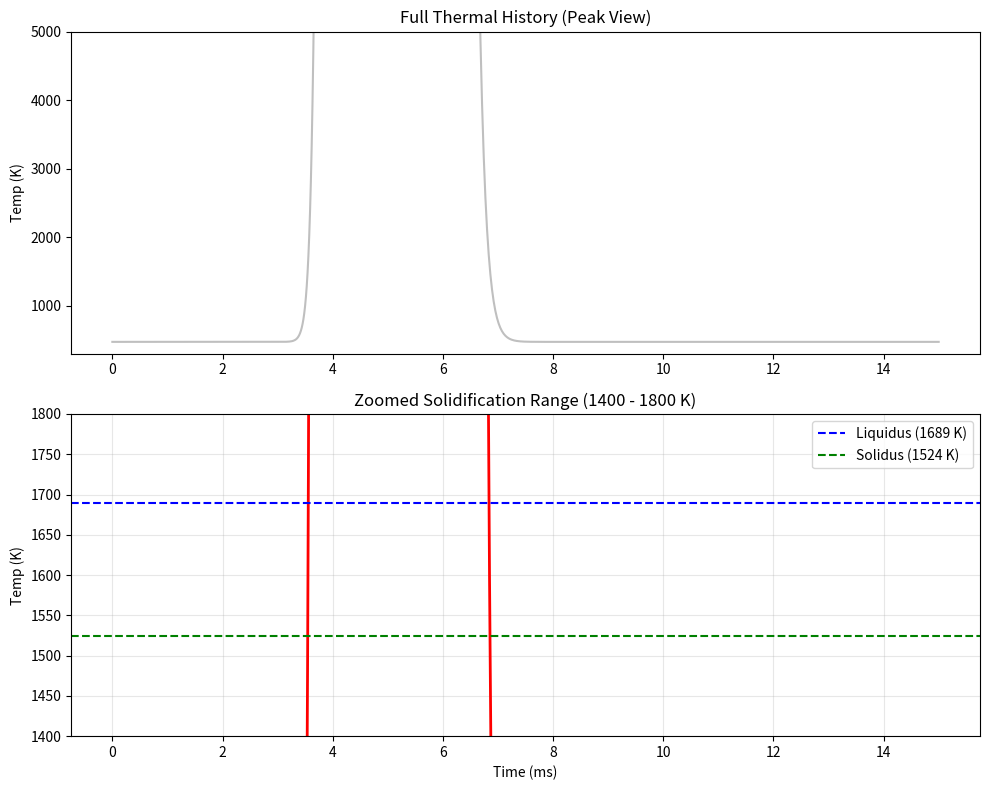

Reproduce this figure in Python.
import numpy as np
import matplotlib.pyplot as plt
from scipy.integrate import quad

def eagar_tsai_sane(t, P, eta, rho, cp, k, sigma, V, T0, x_start):
    kappa = k / (rho * cp)
    coeff = (P * eta) / (rho * cp * np.power(4 * np.pi * kappa, 1.5))
    
    # x_rel is the current distance between laser and point
    x_rel = x_start - V * t

    def integrand(u):
        # Physical buffer: heat cannot diffuse faster than the spot size allows
        # This prevents the 7e7 K spike
        denom = (4 * kappa * u + 2 * sigma**2)
        exponent = -(x_rel**2) / denom
        return (1.0 / (np.sqrt(u) * denom)) * np.exp(exponent)

    # We integrate from a tiny epsilon to t to avoid the 1/sqrt(0) singularity
    val, _ = quad(integrand, 1e-7, t if t > 1e-7 else 1e-6, limit=100)
    return T0 + coeff * val

# --- Parameters (Optimized for Tool Steel) ---
P, eta = 250, 0.45      # 250W, 45% absorption
rho, cp, k = 7000, 939, 32 
sigma, V = 110e-6, 0.6
T0 = 473
x_start = 0.003        # Laser starts 3mm away

# --- Generation ---
t_vec = np.linspace(0, 0.015, 1000) # 0 to 15ms
T_vec = [eagar_tsai_sane(t, P, eta, rho, cp, k, sigma, V, T0, x_start) for t in t_vec]

# --- Dual-View Plotting ---
fig, (ax1, ax2) = plt.subplots(2, 1, figsize=(10, 8))

# Plot 1: Full View (to see the peak)
ax1.plot(t_vec * 1000, T_vec, color='gray', alpha=0.5)
ax1.set_title("Full Thermal History (Peak View)")
ax1.set_ylabel("Temp (K)")
ax1.set_ylim(300, 5000) # Capped at 5000K (Boiling point range)

# Plot 2: Solidification View (THE IMPORTANT ONE)
ax2.plot(t_vec * 1000, T_vec, color='red', lw=2)
ax2.axhline(1689, color='blue', ls='--', label='Liquidus (1689 K)')
ax2.axhline(1524, color='green', ls='--', label='Solidus (1524 K)')

# Focus exactly on your area of interest
ax2.set_ylim(1400, 1800) 
ax2.set_title("Zoomed Solidification Range (1400 - 1800 K)")
ax2.set_xlabel("Time (ms)")
ax2.set_ylabel("Temp (K)")
ax2.legend()
ax2.grid(True, alpha=0.3)

plt.tight_layout()
plt.show()
